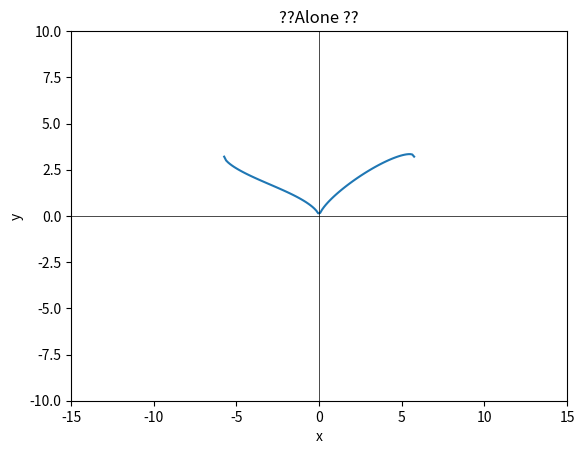

Recreate this plot in Python.
import numpy as np
import matplotlib.pyplot as plt
from matplotlib.animation import FuncAnimation

pi = np.pi
x = np.linspace(-np.sqrt(33), np.sqrt(33), 100)
fig, ax = plt.subplots()
line, = ax.plot(x, np.zeros_like(x))

ax.set_xlim(-15, 15)
ax.set_ylim(-10, 10)

ax.axhline(0, color='black',linewidth=0.5)
ax.axvline(0, color='black',linewidth=0.5)

def update(frame):
    a = frame
    y = np.abs(x)**(2/3) + 0.8 * np.sqrt(33 - x**2) * np.sin(0.01 * a * pi * x)
    line.set_ydata(y)
    return line,

ani = FuncAnimation(fig, update, frames=np.arange(1, 1000), interval = 20, blit=True)

plt.xlabel('x')
plt.ylabel('y')
plt.title('??Alone ??')
plt.show()


